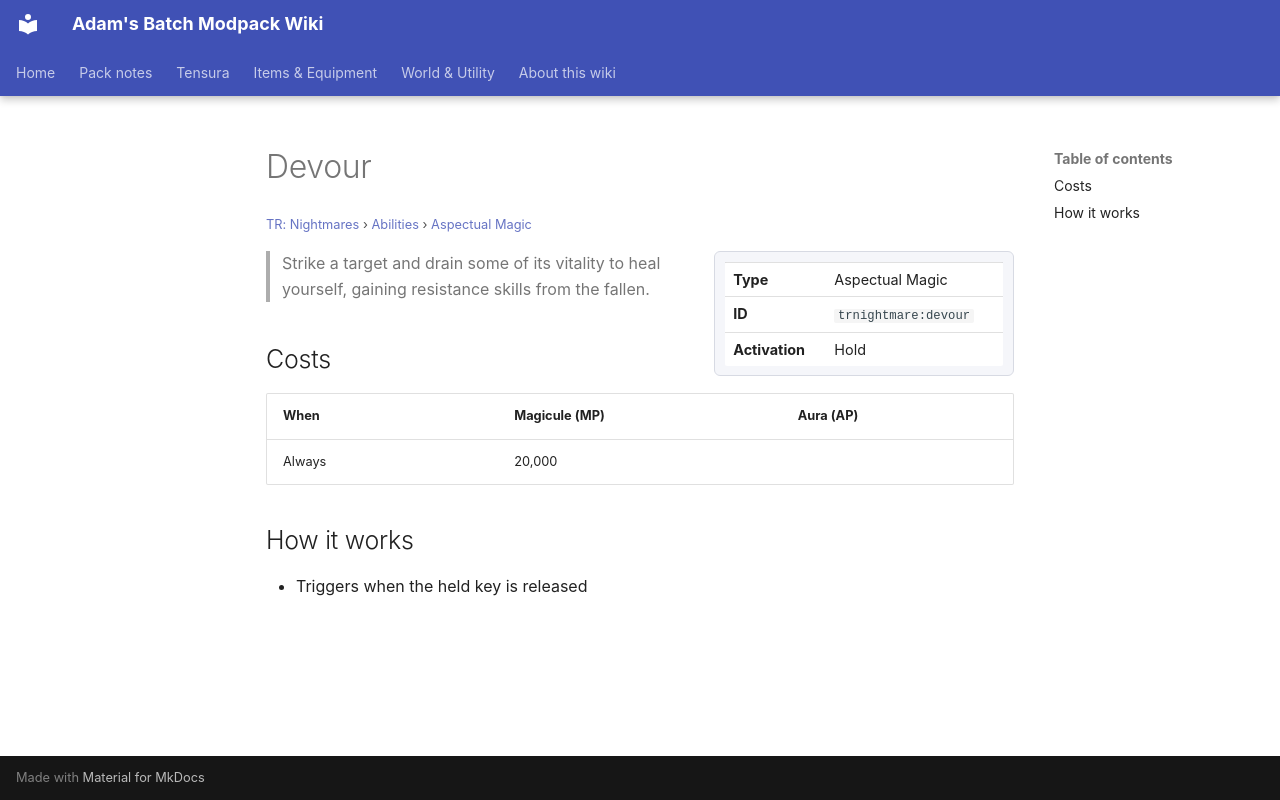

repository: Proteus-Nell/Adams-Batch-MC-Modpack-Wiki · page: tr-nightmares/abilities/aspectual-magic/devour/index.html · generator: mkdocs

# Devour

<small>[TR: Nightmares](../../index.md) &rsaquo; [Abilities](../index.md) &rsaquo; [Aspectual Magic](index.md)</small>

<div class="infobox" markdown>

| | |
|---|---|
| **Type** | Aspectual Magic |
| **ID** | `trnightmare:devour` |
| **Activation** | Hold |

</div>

> Strike a target and drain some of its vitality to heal yourself, gaining resistance skills from the fallen.

## Costs

| When | Magicule (MP) | Aura (AP) |
|---|---|---|
| Always | 20,000 |  |

## How it works

- Triggers when the held key is released
